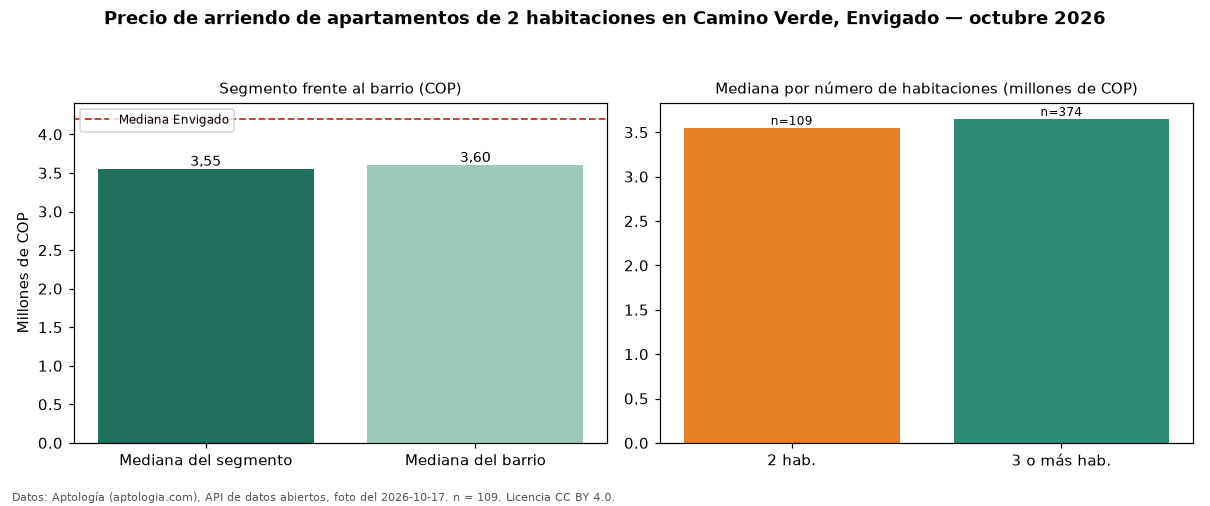

The data file committed next to this chart (first rows):
seccion, metrica, valor_cop, n
precio, mediana, 3550000, 109
habitaciones, 2, 3550000, 109
habitaciones, 3+, 3650000, 374
barrio, mediana_barrio_todos_los_tamanos, 3600000, 488
ciudad, mediana_ciudad, 4200000, 
fuente, fecha_foto, 2026-10-17, 
fuente, atribucion, https://www.aptologia.com/arriendo/envig…, 
